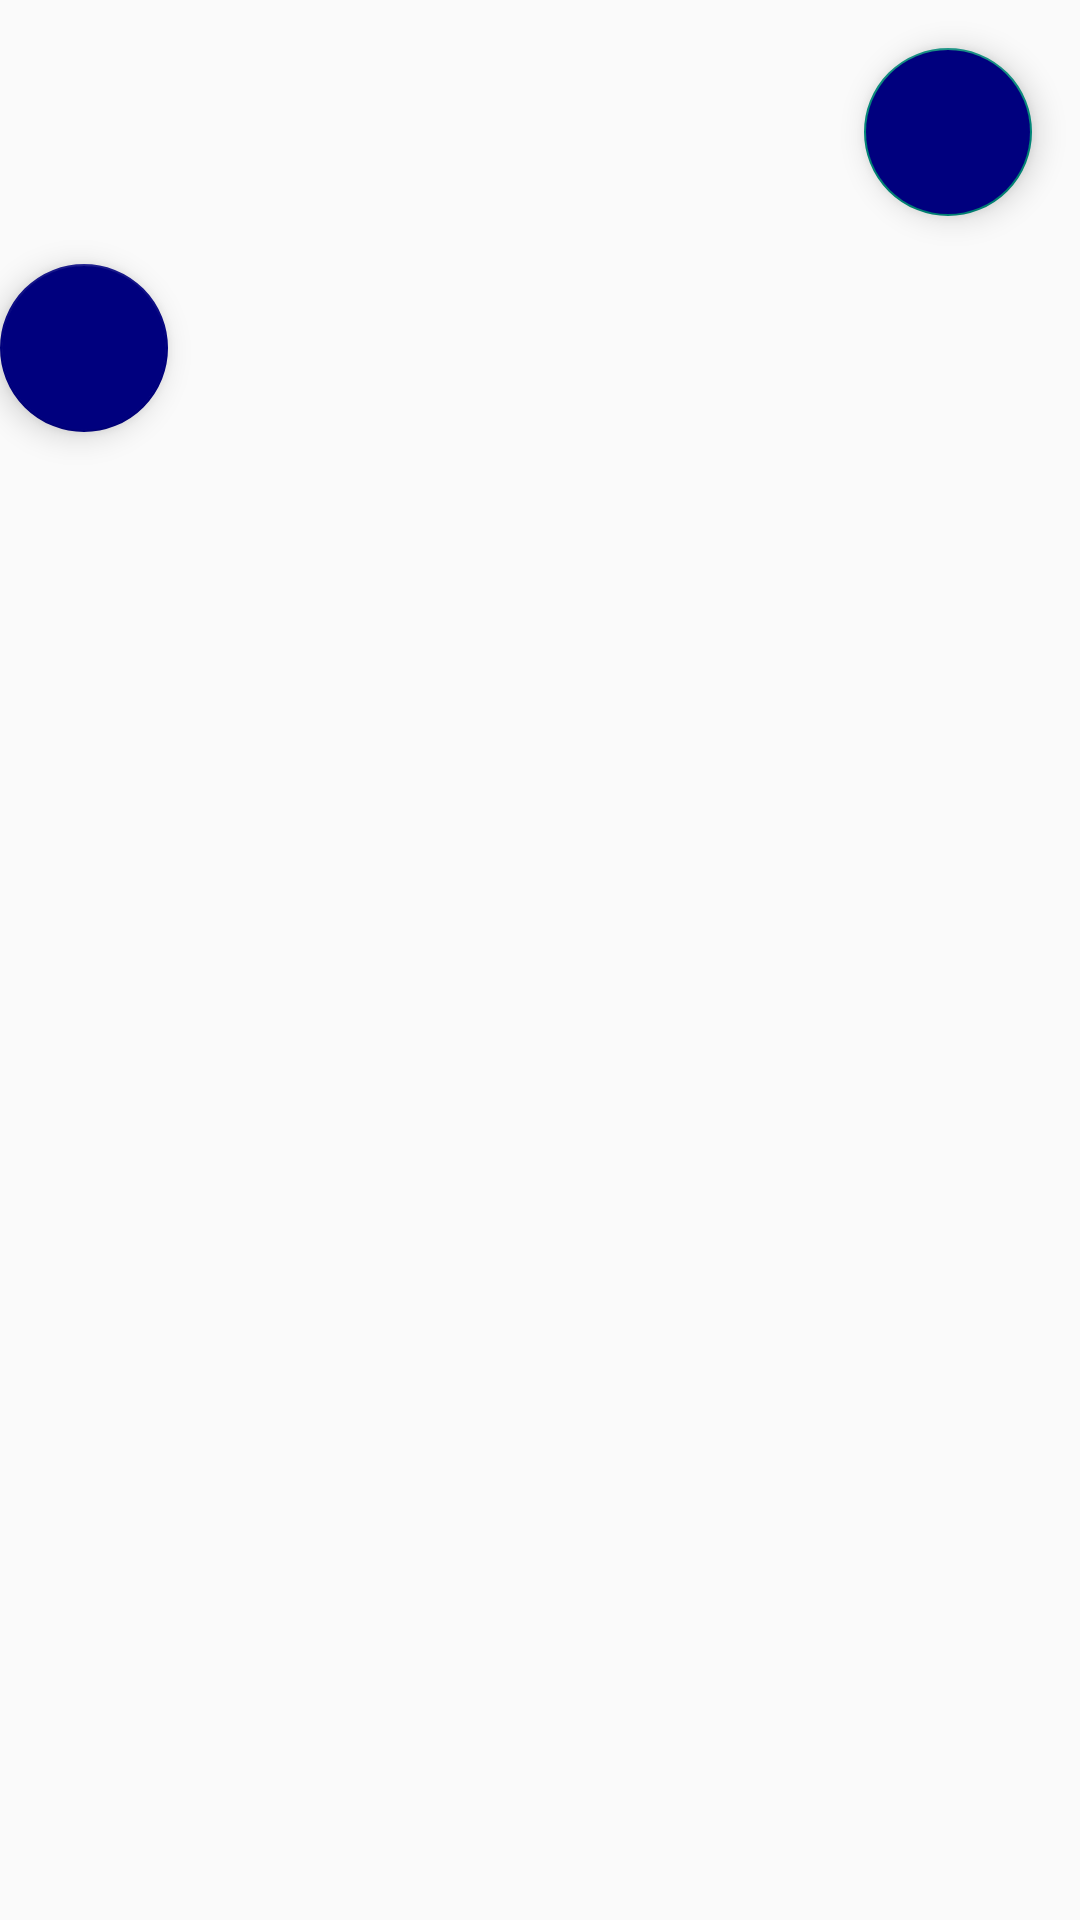

The Android layout XML behind this screen, and the referenced resources:
<!-- AndroidManifest.xml: application theme Theme.AppCompat.Light.NoActionBar -->
<!-- res/layout/activity_users_list.xml -->
<?xml version="1.0" encoding="utf-8"?>
<LinearLayout xmlns:app="http://schemas.android.com/apk/res-auto"
    android:layout_width="match_parent"
    android:layout_height="match_parent"
    android:orientation="vertical"
    xmlns:android="http://schemas.android.com/apk/res/android">

        <com.google.android.material.floatingactionbutton.FloatingActionButton
            android:id="@+id/addNewUser"
            android:layout_width="wrap_content"
            android:layout_height="wrap_content"
            android:layout_gravity="end|bottom"
            android:layout_margin="16dp"
            android:backgroundTint="@color/hercom_1"
            android:clickable="true"
            android:elevation="6dp"
            android:src="@drawable/add_hercom_button" />

    <com.google.android.material.floatingactionbutton.FloatingActionButton
        android:id="@+id/floatingActionButton"
        android:layout_width="match_parent"
        android:layout_height="wrap_content"
        android:clickable="true"
        app:backgroundTint="@color/hercom_1"
        app:srcCompat="@drawable/add_hercom_button" />
</LinearLayout>
<!-- resources referenced by this layout -->
<resources>
  <color name="hercom_1">#00007E</color>
</resources>
